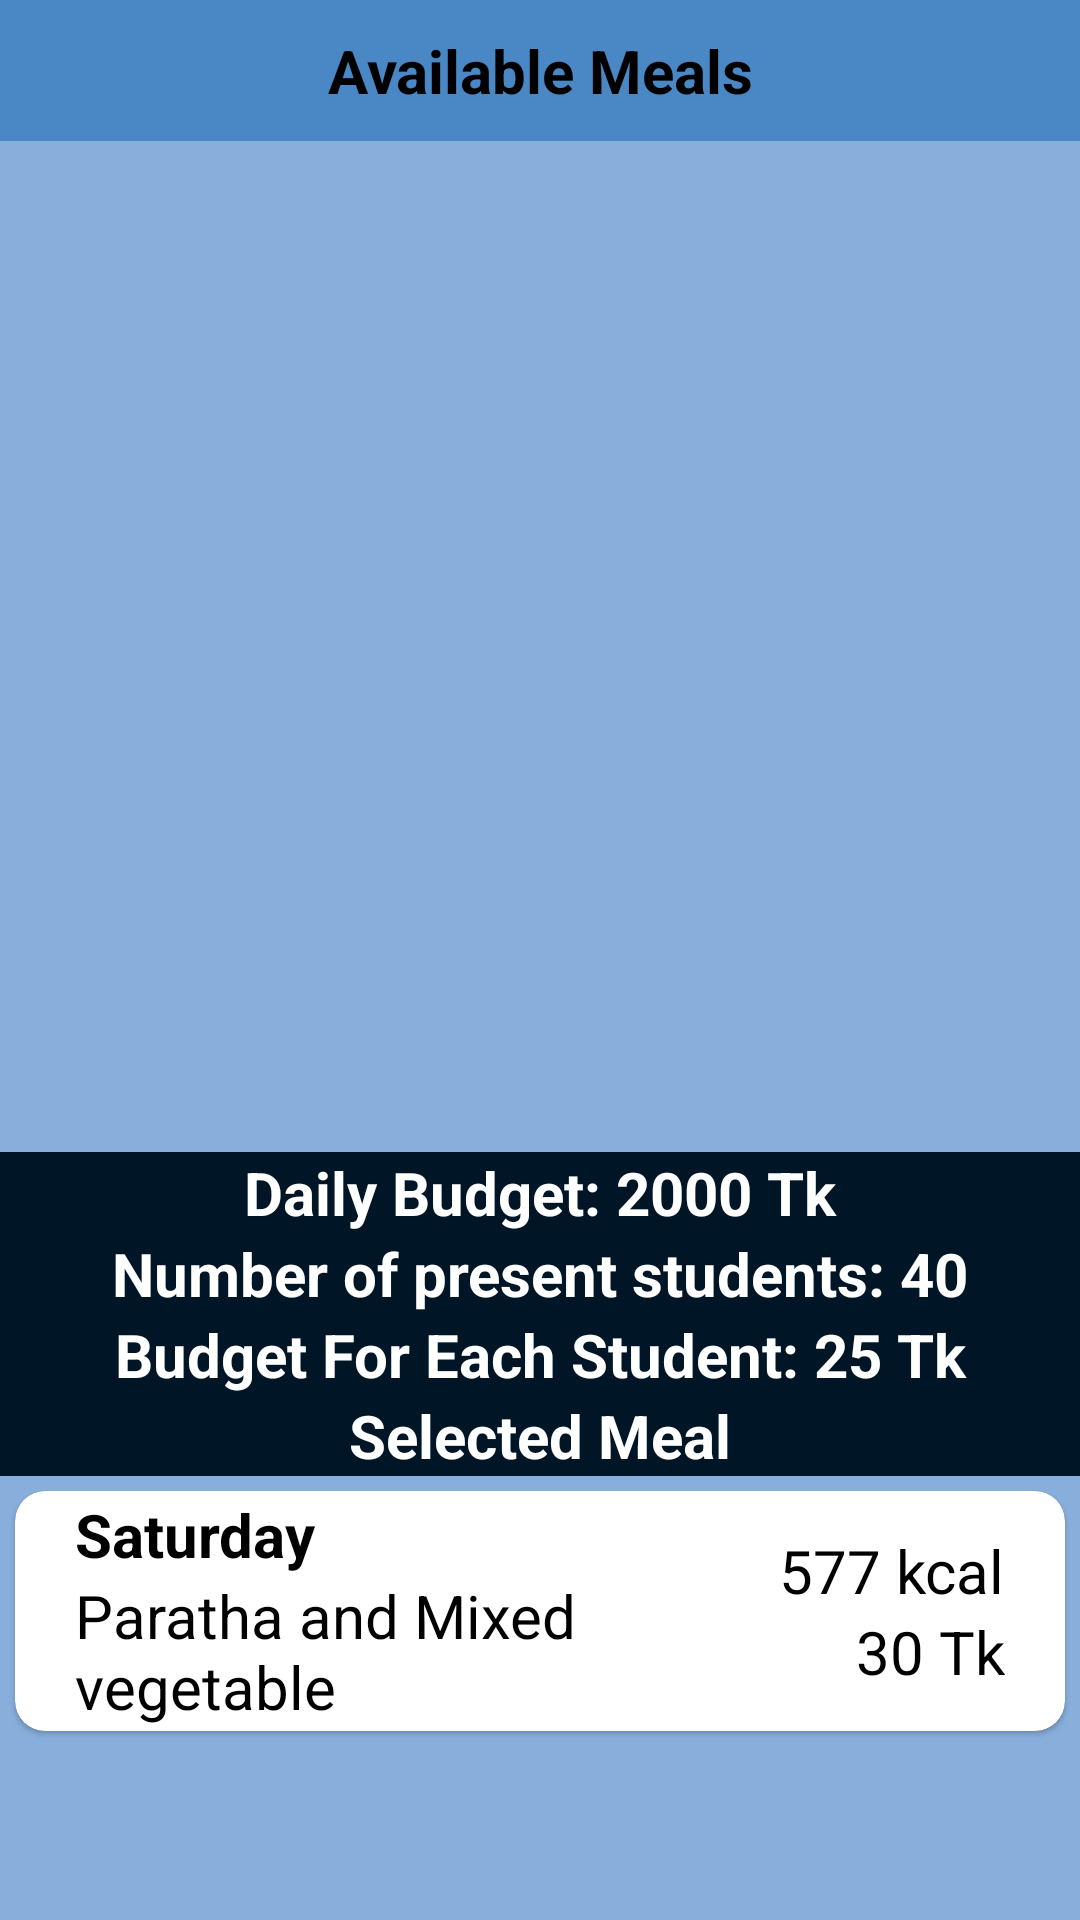

This screen was rendered from an Android layout file. Write that file and the resources it references.
<!-- AndroidManifest.xml: application theme Theme.SFP4 -->
<!-- res/layout/activity_food_menu.xml -->
<?xml version="1.0" encoding="utf-8"?>
<LinearLayout xmlns:android="http://schemas.android.com/apk/res/android"
    android:layout_width="match_parent"
    android:layout_height="match_parent"
    android:orientation="vertical"
    android:weightSum="10"
    android:background="#88AEDB"
    xmlns:app="http://schemas.android.com/apk/res-auto"
    xmlns:tools="http://schemas.android.com/tools"
    tools:context=".food_menu.FoodMenuActivity">

    <LinearLayout
        android:layout_width="match_parent"
        android:layout_height="match_parent"
        android:layout_weight="4"
        android:orientation="vertical">

        <TextView
            android:id="@+id/tvAvailableMeals"
            android:layout_width="match_parent"
            android:layout_height="wrap_content"
            android:text="Available Meals"
            android:textAlignment="center"
            android:textSize="20sp"
            android:textColor="@color/black"
            android:textStyle="bold"
            android:padding="10dp"
            android:background="#4A88C5"/>

        <androidx.recyclerview.widget.RecyclerView
            android:id="@+id/rvAvailableMeals"
            android:layout_width="match_parent"
            android:layout_height="wrap_content"
            tools:listitem="@layout/meal_card_available_layout" />
    </LinearLayout>

    <LinearLayout
        android:layout_width="match_parent"
        android:layout_height="match_parent"
        android:layout_weight="6"
        android:orientation="vertical">

        <TextView
            android:id="@+id/tvDailyBudget"
            android:layout_width="match_parent"
            android:layout_height="wrap_content"
            android:text="Daily Budget: 2000 Tk"
            android:textAlignment="center"
            android:textSize="20sp"
            android:textColor="@color/white"
            android:textStyle="bold"
            android:background="#001627"/>

        <TextView
            android:id="@+id/tvNumOfPresentStudents"
            android:layout_width="match_parent"
            android:layout_height="wrap_content"
            android:text="Number of present students: 40"
            android:textAlignment="center"
            android:textSize="20sp"
            android:textColor="@color/white"
            android:textStyle="bold"
            android:background="#001627"/>

        <TextView
            android:id="@+id/tvDailyBudgetForEachStudent"
            android:layout_width="match_parent"
            android:layout_height="wrap_content"
            android:text="Budget For Each Student: 25 Tk"
            android:textAlignment="center"
            android:textSize="20sp"
            android:textColor="@color/white"
            android:textStyle="bold"
            android:background="#001627"/>

        <TextView
            android:id="@+id/tvSelectedMealText"
            android:layout_width="match_parent"
            android:layout_height="wrap_content"
            android:text="Selected Meal"
            android:textAlignment="center"
            android:textSize="20sp"
            android:textColor="@color/white"
            android:textStyle="bold"
            android:background="#001627"/>

        <com.google.android.material.card.MaterialCardView
            android:layout_width="match_parent"
            android:layout_height="80dp"
            android:layout_margin="5dp"
            app:cardCornerRadius="10dp">

            <androidx.constraintlayout.widget.ConstraintLayout
                android:layout_width="match_parent"
                android:layout_height="wrap_content"
                android:paddingHorizontal="20dp"
                android:layout_gravity="center">

                <LinearLayout
                    android:layout_width="200dp"
                    android:layout_height="match_parent"
                    android:orientation="vertical"
                    android:gravity="center_vertical"
                    app:layout_constraintStart_toStartOf="parent"
                    app:layout_constraintTop_toTopOf="parent"
                    app:layout_constraintBottom_toBottomOf="parent">

                    <TextView
                        android:id="@+id/tvSelectedDay"
                        android:layout_width="wrap_content"
                        android:layout_height="wrap_content"
                        android:text="Saturday"
                        android:textStyle="bold"
                        android:textSize="20sp"
                        android:textColor="@color/black"/>
                    <TextView
                        android:id="@+id/tvSelectedMeal"
                        android:layout_width="wrap_content"
                        android:layout_height="wrap_content"
                        android:text="Paratha and Mixed vegetable"
                        android:textSize="20sp"
                        android:textColor="@color/black"/>

                </LinearLayout>

                <LinearLayout
                    android:layout_width="150dp"
                    android:layout_height="match_parent"
                    android:orientation="vertical"
                    android:gravity="center_vertical"
                    app:layout_constraintEnd_toEndOf="parent"
                    app:layout_constraintTop_toTopOf="parent"
                    app:layout_constraintBottom_toBottomOf="parent">

                    <TextView
                        android:id="@+id/tvSelectedKcal"
                        android:layout_width="wrap_content"
                        android:layout_height="wrap_content"
                        android:text="577 kcal"
                        android:textSize="20sp"
                        android:textColor="@color/black"
                        android:layout_gravity="right"/>
                    <TextView
                        android:id="@+id/tvSelectedCost"
                        android:layout_width="wrap_content"
                        android:layout_height="wrap_content"
                        android:text="30 Tk"
                        android:textSize="20sp"
                        android:textColor="@color/black"
                        android:layout_gravity="right"/>

                </LinearLayout>

            </androidx.constraintlayout.widget.ConstraintLayout>
        </com.google.android.material.card.MaterialCardView>







    </LinearLayout>

</LinearLayout>
<!-- res/layout/meal_card_available_layout.xml (included above) -->
<?xml version="1.0" encoding="utf-8"?>
<androidx.constraintlayout.widget.ConstraintLayout xmlns:android="http://schemas.android.com/apk/res/android"
    android:layout_width="match_parent"
    android:layout_height="wrap_content"
    xmlns:app="http://schemas.android.com/apk/res-auto"
    android:layout_marginTop="10dp">

    <com.google.android.material.card.MaterialCardView
        android:layout_width="match_parent"
        android:layout_height="80dp"
        app:layout_constraintTop_toTopOf="parent"
        app:layout_constraintStart_toStartOf="parent"
        app:layout_constraintEnd_toEndOf="parent"
        android:layout_margin="5dp"
        app:cardCornerRadius="10dp">

        <androidx.constraintlayout.widget.ConstraintLayout
            android:layout_width="match_parent"
            android:layout_height="wrap_content"
            android:paddingHorizontal="20dp"
            android:layout_gravity="center">

            <TextView
                android:id="@+id/tvAvailableMealName"
                android:layout_width="200dp"
                android:layout_height="wrap_content"
                android:text="Paratha and Mixed vegetable"
                android:textColor="@color/black"
                android:textStyle="bold"
                android:textSize="20sp"
                app:layout_constraintStart_toStartOf="parent"
                app:layout_constraintTop_toTopOf="parent"
                app:layout_constraintBottom_toBottomOf="parent"/>

            <LinearLayout
                android:layout_width="150dp"
                android:layout_height="match_parent"
                android:orientation="vertical"
                android:gravity="center_vertical"
                app:layout_constraintEnd_toEndOf="parent"
                app:layout_constraintTop_toTopOf="parent"
                app:layout_constraintBottom_toBottomOf="parent">

                <TextView
                    android:id="@+id/tvAvailableKcal"
                    android:layout_width="wrap_content"
                    android:layout_height="wrap_content"
                    android:text="577 kcal"
                    android:textSize="20sp"
                    android:textColor="@color/black"
                    android:layout_gravity="right"/>
                <TextView
                    android:id="@+id/tvAvailableCost"
                    android:layout_width="wrap_content"
                    android:layout_height="wrap_content"
                    android:text="30 Tk"
                    android:textSize="20sp"
                    android:textColor="@color/black"
                    android:layout_gravity="right"/>

            </LinearLayout>


        </androidx.constraintlayout.widget.ConstraintLayout>
    </com.google.android.material.card.MaterialCardView>

</androidx.constraintlayout.widget.ConstraintLayout>
<!-- res/layout/meal_card_selected_layout.xml (included above) -->
<?xml version="1.0" encoding="utf-8"?>
<androidx.constraintlayout.widget.ConstraintLayout xmlns:android="http://schemas.android.com/apk/res/android"
    android:layout_width="match_parent"
    android:layout_height="wrap_content"
    xmlns:app="http://schemas.android.com/apk/res-auto"
    android:layout_marginTop="10dp">

    <com.google.android.material.card.MaterialCardView
        android:layout_width="match_parent"
        android:layout_height="80dp"
        app:layout_constraintTop_toTopOf="parent"
        app:layout_constraintStart_toStartOf="parent"
        app:layout_constraintEnd_toEndOf="parent"
        android:layout_margin="5dp"
        app:cardCornerRadius="10dp">

        <androidx.constraintlayout.widget.ConstraintLayout
            android:layout_width="match_parent"
            android:layout_height="wrap_content"
            android:paddingHorizontal="20dp"
            android:layout_gravity="center">

            <LinearLayout
                android:layout_width="200dp"
                android:layout_height="match_parent"
                android:orientation="vertical"
                android:gravity="center_vertical"
                app:layout_constraintStart_toStartOf="parent"
                app:layout_constraintTop_toTopOf="parent"
                app:layout_constraintBottom_toBottomOf="parent">

                <TextView
                    android:id="@+id/tvSelectedDay"
                    android:layout_width="wrap_content"
                    android:layout_height="wrap_content"
                    android:text="Saturday"
                    android:textStyle="bold"
                    android:textSize="20sp"
                    android:textColor="@color/black"/>
                <TextView
                    android:id="@+id/tvSelectedMeal"
                    android:layout_width="wrap_content"
                    android:layout_height="wrap_content"
                    android:text="Paratha and Mixed vegetable"
                    android:textSize="20sp"
                    android:textColor="@color/black"/>

            </LinearLayout>

            <LinearLayout
                android:layout_width="150dp"
                android:layout_height="match_parent"
                android:orientation="vertical"
                android:gravity="center_vertical"
                app:layout_constraintEnd_toEndOf="parent"
                app:layout_constraintTop_toTopOf="parent"
                app:layout_constraintBottom_toBottomOf="parent">

                <TextView
                    android:id="@+id/tvSelectedKcal"
                    android:layout_width="wrap_content"
                    android:layout_height="wrap_content"
                    android:text="577 kcal"
                    android:textSize="20sp"
                    android:textColor="@color/black"
                    android:layout_gravity="right"/>
                <TextView
                    android:id="@+id/tvSelectedCost"
                    android:layout_width="wrap_content"
                    android:layout_height="wrap_content"
                    android:text="30 Tk"
                    android:textSize="20sp"
                    android:textColor="@color/black"
                    android:layout_gravity="right"/>

            </LinearLayout>


        </androidx.constraintlayout.widget.ConstraintLayout>
    </com.google.android.material.card.MaterialCardView>

</androidx.constraintlayout.widget.ConstraintLayout>
<!-- resources referenced by this layout -->
<resources>
  <color name="black">#FF000000</color>
  <color name="white">#FFFFFFFF</color>
  <style name="Theme.SFP4" parent="Theme.MaterialComponents.DayNight.DarkActionBar">
          
          <item name="colorPrimary">@color/purple_500</item>
          <item name="colorPrimaryVariant">@color/purple_700</item>
          <item name="colorOnPrimary">@color/white</item>
          
          <item name="colorSecondary">@color/teal_200</item>
          <item name="colorSecondaryVariant">@color/teal_700</item>
          <item name="colorOnSecondary">@color/black</item>
          
          <item name="android:statusBarColor" tools:targetApi="l">?attr/colorPrimaryVariant</item>
          
      </style>
  <color name="purple_500">#FF6200EE</color>
  <color name="purple_700">#FF3700B3</color>
  <color name="teal_200">#FF03DAC5</color>
  <color name="teal_700">#FF018786</color>
</resources>
